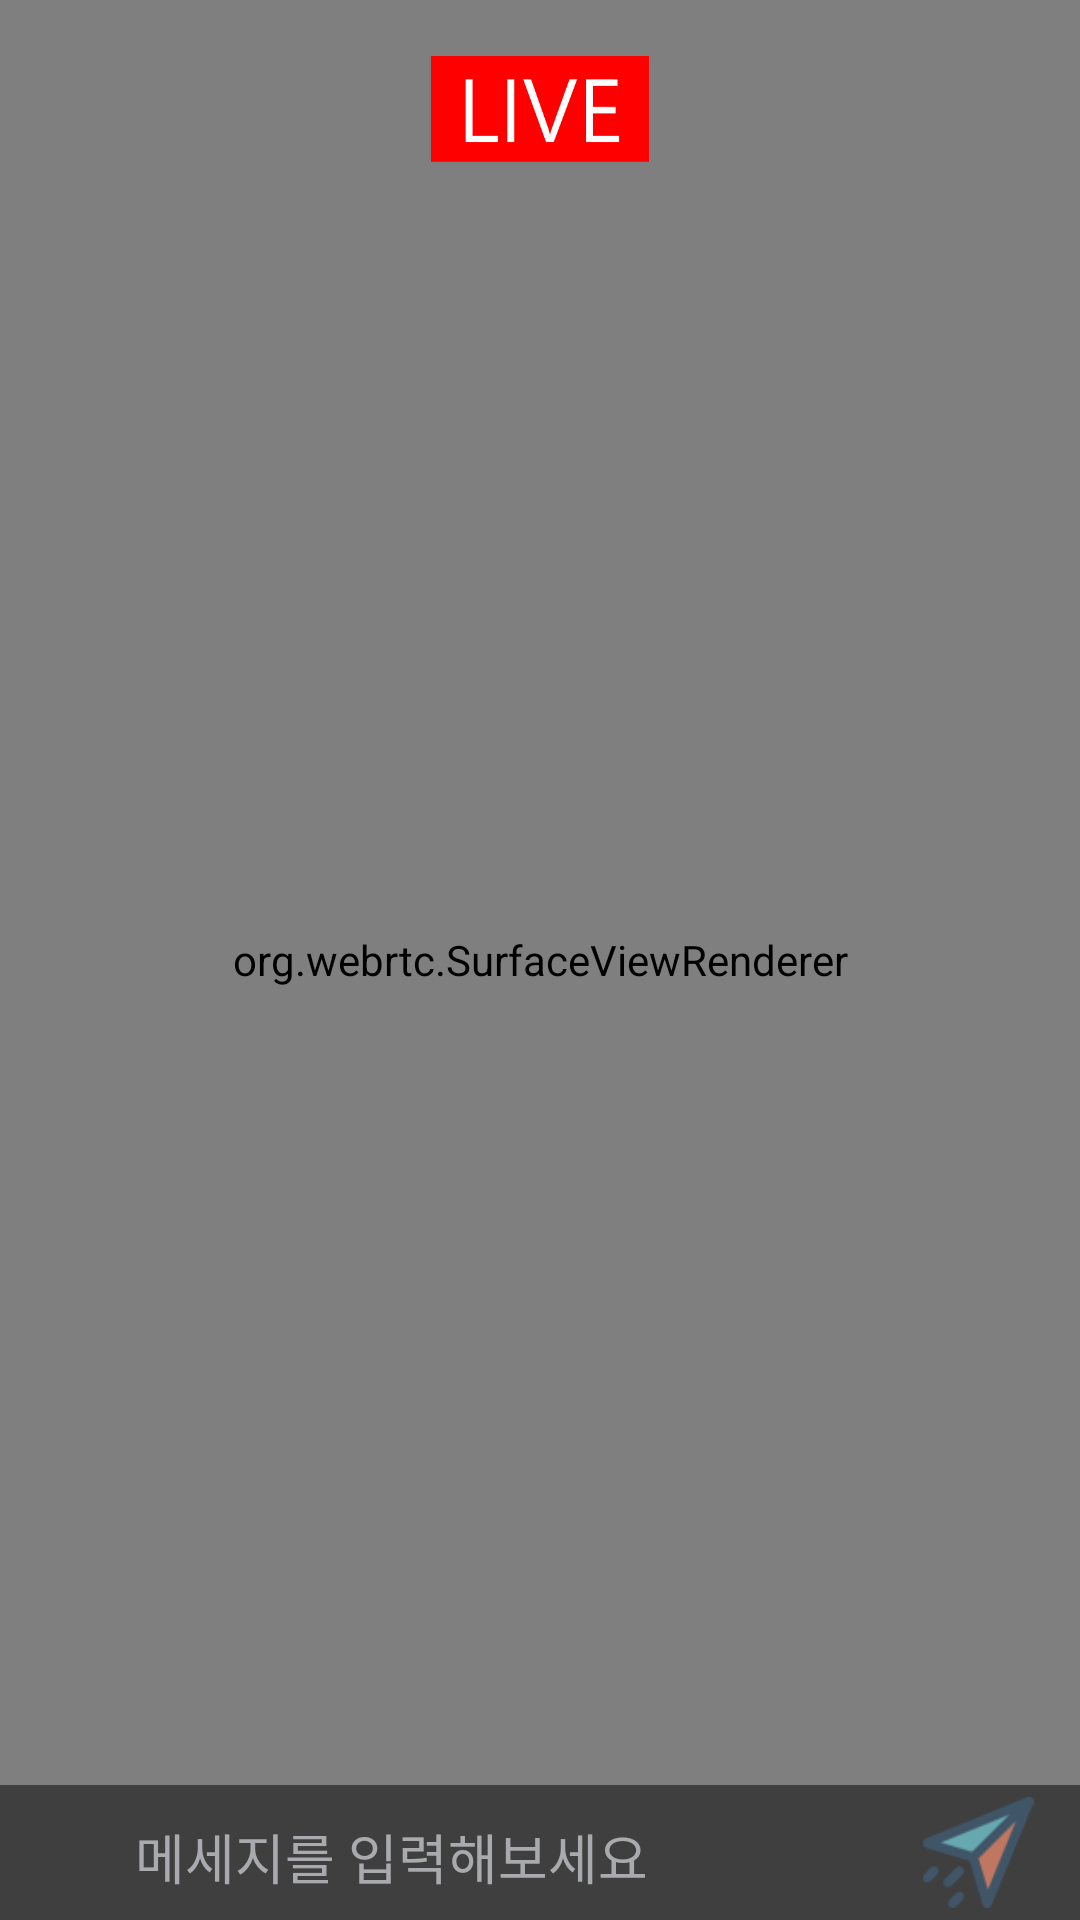

Layout XML and referenced resources for this Android screen:
<!-- AndroidManifest.xml: application theme AppTheme -->
<!-- res/layout/activity_viewer.xml -->
<?xml version="1.0" encoding="utf-8"?>
<LinearLayout xmlns:android="http://schemas.android.com/apk/res/android"
    android:layout_width="match_parent"
    android:layout_height="match_parent"
    xmlns:tools="http://schemas.android.com/tools"
    xmlns:app="http://schemas.android.com/apk/res-auto">
    <FrameLayout
        android:layout_width="match_parent"
        android:layout_height="match_parent"
        android:layout_gravity="center"
        android:gravity="center"
        android:orientation="vertical"
        >

        <org.webrtc.SurfaceViewRenderer
            android:id="@+id/vGLSurfaceViewCall"
            android:layout_width="match_parent"
            android:layout_height="match_parent"
            android:windowSoftInputMode="adjustNothing"
            />

        <android.support.constraint.ConstraintLayout
            android:layout_width="match_parent"
            android:layout_height="match_parent"
            android:background="@android:color/transparent"
            tools:context="com.nhancv.HappyToyTv.main.ChatRoomActivity">
            <ImageView
                android:layout_width="90dp"
                android:layout_height="65dp"
                android:layout_marginEnd="8dp"
                android:layout_marginStart="8dp"
                android:layout_marginTop="8dp"
                android:src="@drawable/live"
                app:layout_constraintEnd_toEndOf="parent"
                app:layout_constraintStart_toStartOf="parent"
                app:layout_constraintTop_toTopOf="parent"/>
            <View
                android:id="@+id/splitView"
                android:layout_width="wrap_content"
                android:layout_height="0dp"
                app:layout_constraintHeight_percent="0.6"
                app:layout_constraintBottom_toTopOf="@id/chatRoomrecycler"
                android:alpha="0"
                />

            <android.support.constraint.ConstraintLayout
                android:id="@+id/chatRoomrecycler"
                app:layout_constraintBottom_toBottomOf="parent"
                android:layout_width="match_parent"
                android:layout_height="0dp"
                app:layout_constraintHeight_percent="0.4"
                android:background="@android:color/transparent"
                app:layout_constraintBottom_toTopOf="@id/bottomMsgLayout"
                >
                <android.support.v7.widget.RecyclerView
                    android:id="@+id/chatRoomListView"
                    android:layout_width="match_parent"
                    android:layout_height="match_parent"
                    android:background="@android:color/transparent"
                    app:layout_constraintEnd_toEndOf="parent"
                    app:layout_constraintStart_toStartOf="parent" />

            </android.support.constraint.ConstraintLayout>

            <android.support.constraint.ConstraintLayout
                app:layout_constraintBottom_toBottomOf="parent"
                android:id="@+id/bottomMsgLayout"
                android:layout_width="match_parent"
                android:alpha="0.5"
                android:background="@android:color/background_dark"
                android:layout_height="45dp">

                <ImageView
                    android:id="@+id/addPhotoImgView"
                    android:layout_width="41dp"
                    android:layout_height="40dp"
                    android:contentDescription="@string/app_name"
                    android:scaleType="centerInside"
                    android:src="@drawable/ic_add_black_24dp"
                    app:layout_constraintEnd_toStartOf="@+id/msgEditText"
                    app:layout_constraintStart_toStartOf="@+id/bottomMsgLayout"
                    tools:layout_editor_absoluteY="-1dp"
                    tools:ignore="MissingConstraints" />
                <EditText
                    android:labelFor="@+id/msgEditText"
                    android:id="@+id/msgEditText"
                    android:hint="메세지를 입력해보세요"
                    android:textColor="@android:color/white"
                    android:textColorHint="@color/feed_bg"
                    app:layout_constraintEnd_toStartOf="@id/sendMsgBtn"
                    app:layout_constraintStart_toEndOf="@+id/addPhotoImgView"
                    android:layout_width="0dp"
                    android:layout_height="match_parent" />

                <ImageButton
                    android:id="@+id/sendMsgBtn"
                    android:layout_width="60dp"
                    android:layout_height="match_parent"
                    android:layout_margin="4dp"
                    android:scaleType="fitCenter"
                    app:layout_constraintEnd_toEndOf="@id/bottomMsgLayout"
                    app:layout_constraintStart_toEndOf="@id/msgEditText"
                    android:background="@android:color/transparent"
                    android:src="@drawable/direct"
                    tools:ignore="ContentDescription,MissingConstraints" />
            </android.support.constraint.ConstraintLayout>

        </android.support.constraint.ConstraintLayout>
    </FrameLayout>
</LinearLayout>
<!-- resources referenced by this layout -->
<resources>
  <color name="feed_bg">#d3d6db</color>
  <!-- drawable direct: png bitmap (drawable, 2724 bytes) -->
  <!-- drawable live: png bitmap (drawable, 4389 bytes) -->
  <string name="app_name">HappytoyTv</string>
  <style name="AppTheme" parent="Theme.AppCompat.Light.DarkActionBar">
          
          <item name="colorPrimary">@color/colorPrimary</item>
          <item name="colorPrimaryDark">@color/colorPrimaryDark</item>
          <item name="colorAccent">@color/colorAccent</item>
          <item name="windowActionBar">false</item>
          <item name="windowNoTitle">true</item>
          <item name="android:windowIsTranslucent">true</item>
      </style>
  <color name="colorPrimary">#3F51B5</color>
  <color name="colorPrimaryDark">#303F9F</color>
  <color name="colorAccent">#FF4081</color>
</resources>
